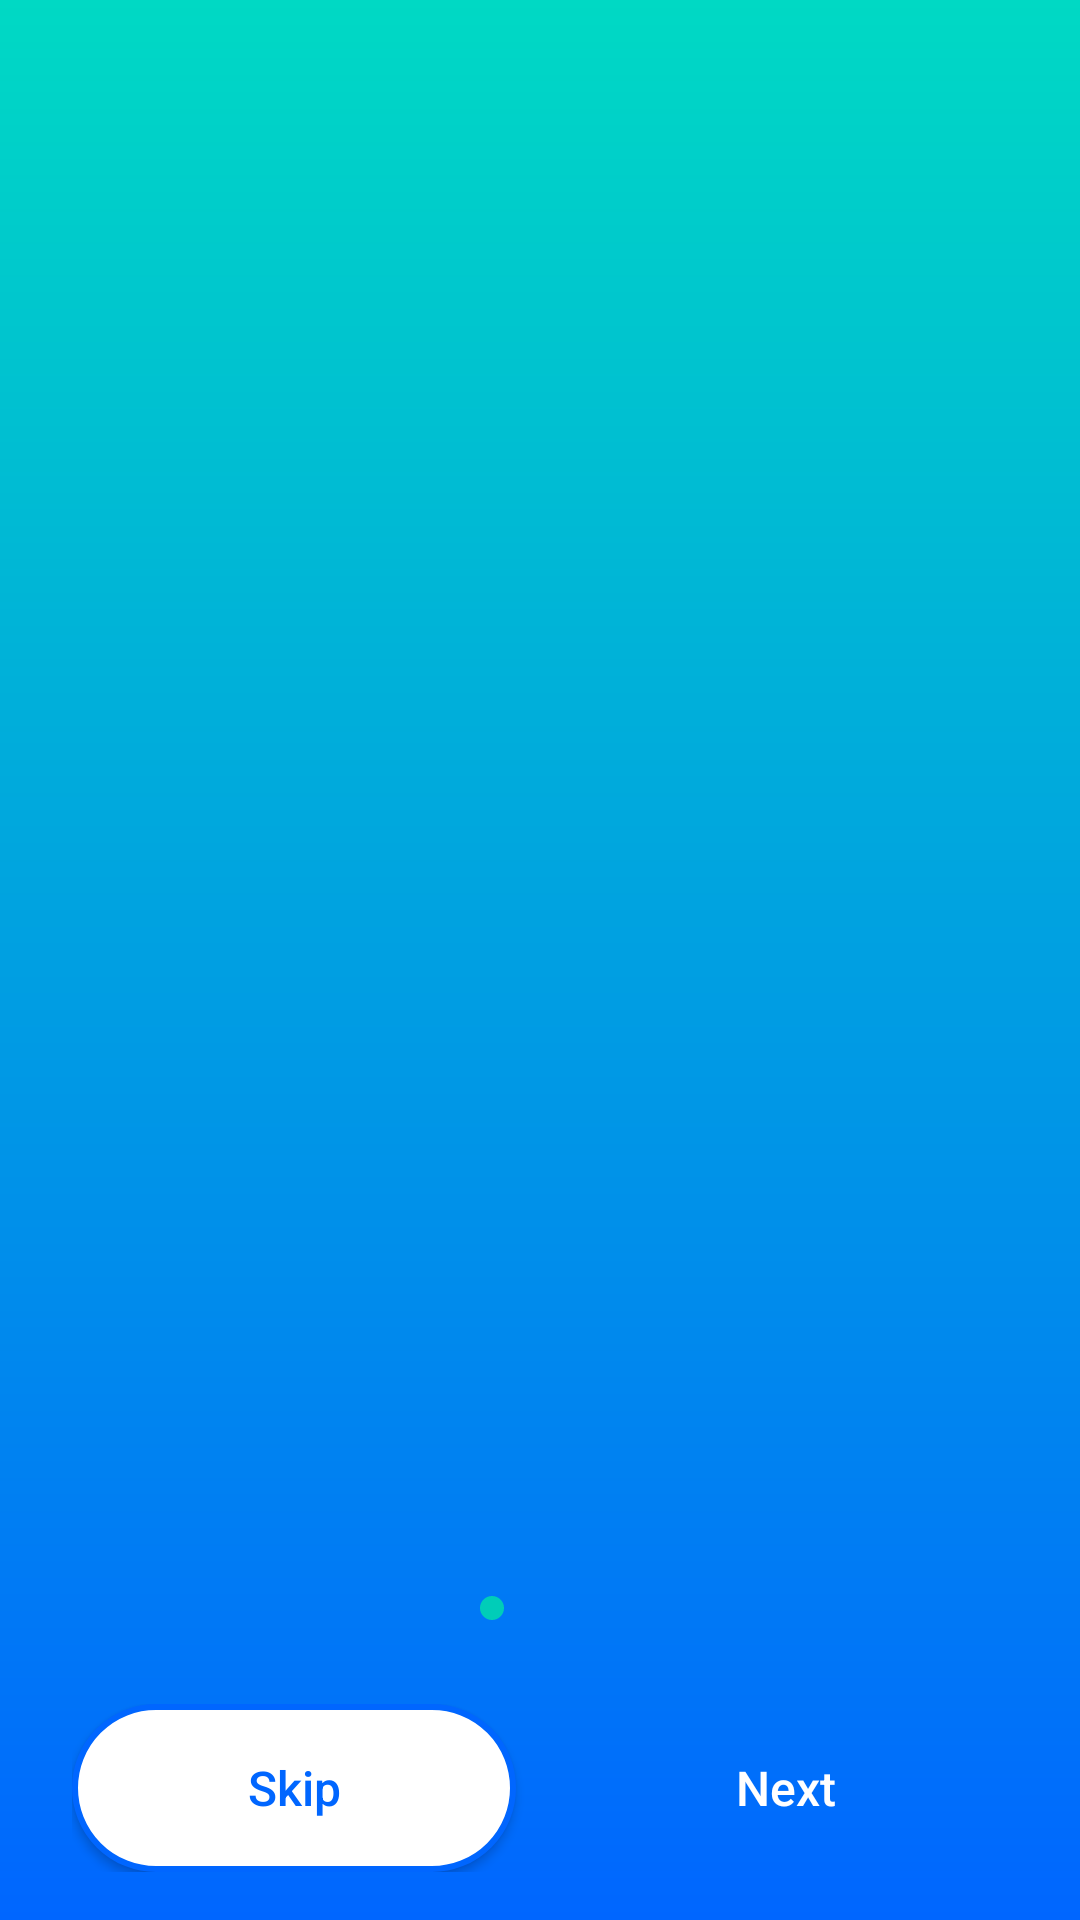

Produce the Android XML layout that renders to this screen, including the resource entries it uses.
<!-- AndroidManifest.xml: application theme Theme.Project -->
<!-- res/layout/activity_onboarding.xml -->
<?xml version="1.0" encoding="utf-8"?>
<RelativeLayout xmlns:android="http://schemas.android.com/apk/res/android"
    android:layout_width="match_parent"
    android:layout_height="match_parent"
    android:background="@drawable/splash_gradient">

    <androidx.viewpager2.widget.ViewPager2
        android:id="@+id/viewPager"
        android:layout_width="match_parent"
        android:layout_height="match_parent"
        android:layout_above="@+id/layoutButtons" />

    
    <LinearLayout
        android:id="@+id/layoutIndicator"
        android:layout_width="wrap_content"
        android:layout_height="wrap_content"
        android:layout_above="@+id/layoutButtons"
        android:layout_centerHorizontal="true"
        android:layout_marginBottom="24dp"
        android:orientation="horizontal">

        <View
            android:id="@+id/indicator1"
            android:layout_width="8dp"
            android:layout_height="8dp"
            android:layout_margin="4dp"
            android:background="@drawable/indicator_active" />

        <View
            android:id="@+id/indicator2"
            android:layout_width="8dp"
            android:layout_height="8dp"
            android:layout_margin="4dp"
            android:background="@drawable/indicator_inactive" />

        <View
            android:id="@+id/indicator3"
            android:layout_width="8dp"
            android:layout_height="8dp"
            android:layout_margin="4dp"
            android:background="@drawable/indicator_inactive" />
    </LinearLayout>

    
    <LinearLayout
        android:id="@+id/layoutButtons"
        android:layout_width="match_parent"
        android:layout_height="wrap_content"
        android:layout_alignParentBottom="true"
        android:layout_marginStart="24dp"
        android:layout_marginEnd="24dp"
        android:layout_marginBottom="16dp"
        android:orientation="horizontal"
        android:gravity="center">

        <Button
            android:id="@+id/btnSkip"
            android:layout_width="0dp"
            android:layout_height="56dp"
            android:layout_weight="1"
            android:layout_marginEnd="8dp"
            android:text="@string/skip"
            android:textColor="@color/splash_gradient_end"
            android:textSize="16sp"
            android:background="@drawable/button_outline"
            android:textAllCaps="false" />

        <Button
            android:id="@+id/btnNext"
            android:layout_width="0dp"
            android:layout_height="56dp"
            android:layout_weight="1"
            android:layout_marginStart="8dp"
            android:text="@string/next"
            android:textColor="@color/white"
            android:textSize="16sp"
            android:background="@drawable/button_primary"
            android:textAllCaps="false" />

    </LinearLayout>

    
    <TextView
        android:id="@+id/tvPageCounter"
        android:layout_width="wrap_content"
        android:layout_height="wrap_content"
        android:layout_below="@+id/layoutButtons"
        android:layout_centerHorizontal="true"
        android:layout_marginTop="8dp"
        android:layout_marginBottom="16dp"
        android:text="@string/page_counter"
        android:textColor="@color/white"
        android:textSize="14sp" />

</RelativeLayout>
<!-- resources referenced by this layout -->
<resources>
  <color name="splash_gradient_end">#0066FF</color>
  <color name="white">#FFFFFFFF</color>
  <!-- drawable button_outline (drawable) -->
  <?xml version="1.0" encoding="utf-8"?>
  <shape xmlns:android="http://schemas.android.com/apk/res/android"
      android:shape="rectangle">
      <stroke
          android:width="2dp"
          android:color="@color/splash_gradient_end" />
      <solid android:color="@color/white" />
      <corners android:radius="28dp" />
  </shape>
  <!-- drawable indicator_active (drawable) -->
  <?xml version="1.0" encoding="utf-8"?>
  <shape xmlns:android="http://schemas.android.com/apk/res/android"
      android:shape="oval">
      <solid android:color="#00CDB8" />
  </shape>
  <!-- drawable splash_gradient (drawable) -->
  <?xml version="1.0" encoding="utf-8"?>
  <shape xmlns:android="http://schemas.android.com/apk/res/android"
      android:shape="rectangle">
      <gradient
          android:angle="270"
          android:startColor="@color/splash_gradient_start"
          android:endColor="@color/splash_gradient_end"
          android:type="linear" />
  </shape>
  <string name="next">Next</string>
  <string name="page_counter">1 of 3</string>
  <string name="skip">Skip</string>
  <style name="Theme.Project" parent="Base.Theme.Project" />
  <color name="splash_gradient_start">#00D9C4</color>
  <style name="Base.Theme.Project" parent="Theme.Material3.DayNight.NoActionBar">
          
          
      </style>
</resources>
